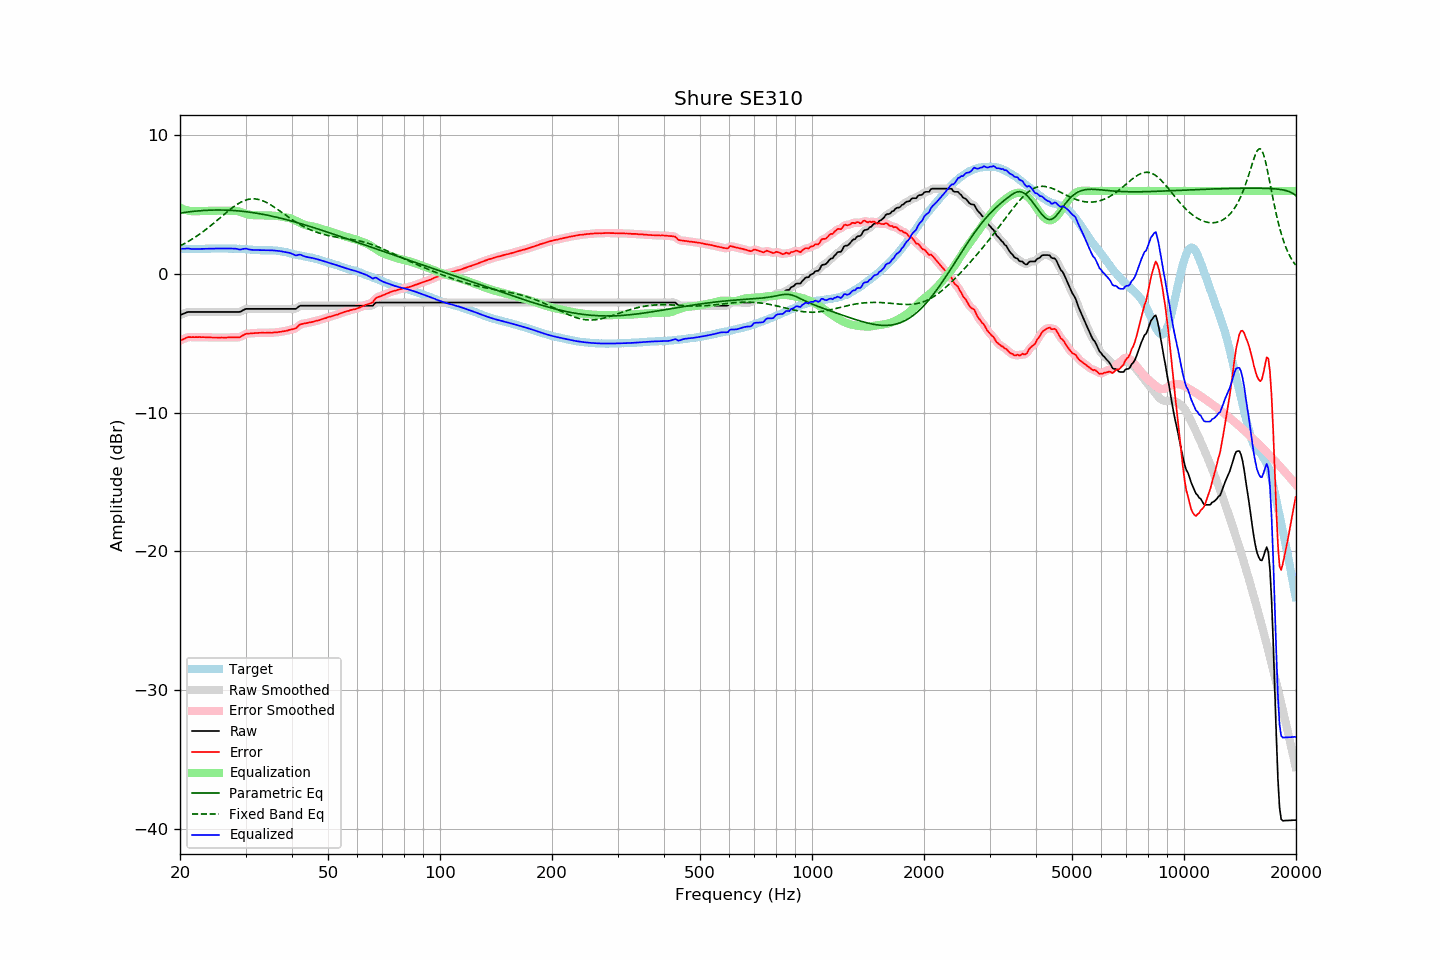

The file beside this chart, header and first rows:
frequency, raw, error, smoothed, error_smoothed, equalization, parametric_eq, fixed_band_eq, equalized_raw, equalized_smoothed, target
20.00, -2.96, -4.80, -2.96, -4.81, 4.79, 4.40, 2.04, 1.83, 1.82, 1.84
20.20, -2.91, -4.74, -2.91, -4.74, 4.73, 4.42, 2.09, 1.83, 1.83, 1.83
20.40, -2.87, -4.70, -2.86, -4.69, 4.69, 4.43, 2.16, 1.82, 1.83, 1.83
20.61, -2.82, -4.65, -2.81, -4.64, 4.65, 4.45, 2.22, 1.83, 1.83, 1.83
20.81, -2.77, -4.58, -2.77, -4.59, 4.61, 4.47, 2.28, 1.84, 1.84, 1.81
21.02, -2.73, -4.54, -2.74, -4.55, 4.58, 4.48, 2.35, 1.85, 1.84, 1.81
21.23, -2.73, -4.54, -2.72, -4.54, 4.56, 4.50, 2.42, 1.83, 1.83, 1.81
21.44, -2.73, -4.55, -2.72, -4.54, 4.54, 4.51, 2.49, 1.81, 1.82, 1.82
21.66, -2.73, -4.54, -2.73, -4.54, 4.53, 4.52, 2.56, 1.81, 1.81, 1.81
21.87, -2.73, -4.55, -2.73, -4.54, 4.53, 4.53, 2.63, 1.81, 1.81, 1.82
22.09, -2.73, -4.54, -2.73, -4.54, 4.54, 4.55, 2.71, 1.81, 1.81, 1.81
22.31, -2.73, -4.55, -2.73, -4.54, 4.54, 4.56, 2.79, 1.81, 1.81, 1.82
22.54, -2.73, -4.54, -2.73, -4.54, 4.54, 4.57, 2.87, 1.82, 1.82, 1.81
22.76, -2.73, -4.55, -2.73, -4.54, 4.55, 4.57, 2.95, 1.82, 1.82, 1.82
22.99, -2.73, -4.55, -2.73, -4.55, 4.55, 4.58, 3.03, 1.82, 1.82, 1.82
23.22, -2.73, -4.55, -2.73, -4.55, 4.55, 4.59, 3.12, 1.82, 1.82, 1.82
23.45, -2.73, -4.56, -2.73, -4.55, 4.55, 4.60, 3.21, 1.82, 1.82, 1.83
23.69, -2.73, -4.55, -2.73, -4.55, 4.56, 4.60, 3.30, 1.83, 1.83, 1.83
23.92, -2.73, -4.55, -2.73, -4.56, 4.56, 4.61, 3.39, 1.83, 1.83, 1.83
24.16, -2.73, -4.56, -2.73, -4.56, 4.56, 4.61, 3.48, 1.84, 1.84, 1.84
24.40, -2.73, -4.57, -2.73, -4.57, 4.57, 4.62, 3.58, 1.84, 1.84, 1.84
24.65, -2.73, -4.57, -2.73, -4.57, 4.57, 4.62, 3.67, 1.84, 1.84, 1.84
24.89, -2.73, -4.57, -2.73, -4.57, 4.57, 4.62, 3.77, 1.84, 1.84, 1.84
25.14, -2.73, -4.57, -2.73, -4.57, 4.57, 4.62, 3.87, 1.85, 1.85, 1.84
25.39, -2.73, -4.58, -2.73, -4.57, 4.58, 4.62, 3.97, 1.85, 1.85, 1.85
25.65, -2.73, -4.58, -2.73, -4.58, 4.58, 4.62, 4.07, 1.85, 1.85, 1.85
25.91, -2.73, -4.57, -2.73, -4.58, 4.57, 4.62, 4.17, 1.85, 1.85, 1.84
26.16, -2.73, -4.58, -2.73, -4.57, 4.57, 4.62, 4.26, 1.85, 1.85, 1.85
26.43, -2.73, -4.58, -2.73, -4.57, 4.57, 4.62, 4.36, 1.84, 1.84, 1.85
26.69, -2.73, -4.57, -2.73, -4.57, 4.57, 4.61, 4.46, 1.84, 1.84, 1.85
26.96, -2.73, -4.56, -2.73, -4.57, 4.57, 4.61, 4.55, 1.84, 1.84, 1.84
27.23, -2.73, -4.56, -2.73, -4.56, 4.57, 4.60, 4.65, 1.84, 1.84, 1.84
27.50, -2.73, -4.56, -2.73, -4.56, 4.57, 4.60, 4.74, 1.85, 1.85, 1.83
27.77, -2.73, -4.57, -2.73, -4.56, 4.57, 4.59, 4.83, 1.85, 1.85, 1.84
28.05, -2.73, -4.56, -2.73, -4.56, 4.57, 4.58, 4.91, 1.84, 1.84, 1.83
28.33, -2.73, -4.56, -2.73, -4.56, 4.55, 4.57, 4.99, 1.83, 1.82, 1.83
28.62, -2.73, -4.55, -2.73, -4.56, 4.53, 4.56, 5.06, 1.80, 1.80, 1.82
28.90, -2.73, -4.56, -2.72, -4.54, 4.50, 4.55, 5.13, 1.77, 1.79, 1.83
29.19, -2.69, -4.50, -2.68, -4.49, 4.47, 4.54, 5.19, 1.78, 1.79, 1.82
29.48, -2.62, -4.42, -2.62, -4.43, 4.43, 4.53, 5.25, 1.81, 1.81, 1.80
29.78, -2.56, -4.36, -2.56, -4.36, 4.39, 4.51, 5.30, 1.83, 1.83, 1.80
30.08, -2.51, -4.31, -2.52, -4.32, 4.35, 4.50, 5.34, 1.84, 1.83, 1.80
30.38, -2.51, -4.29, -2.50, -4.29, 4.32, 4.49, 5.38, 1.81, 1.81, 1.78
30.68, -2.51, -4.29, -2.50, -4.28, 4.29, 4.47, 5.40, 1.78, 1.78, 1.78
30.99, -2.51, -4.27, -2.51, -4.27, 4.27, 4.46, 5.42, 1.76, 1.76, 1.77
31.30, -2.51, -4.26, -2.51, -4.26, 4.25, 4.44, 5.43, 1.75, 1.75, 1.75
31.61, -2.51, -4.26, -2.51, -4.25, 4.25, 4.42, 5.43, 1.74, 1.74, 1.75
31.93, -2.51, -4.24, -2.51, -4.25, 4.24, 4.40, 5.42, 1.74, 1.74, 1.73
32.24, -2.51, -4.25, -2.51, -4.24, 4.24, 4.38, 5.40, 1.73, 1.73, 1.74
32.57, -2.51, -4.23, -2.51, -4.23, 4.24, 4.36, 5.38, 1.73, 1.73, 1.73
32.89, -2.51, -4.23, -2.51, -4.23, 4.23, 4.34, 5.35, 1.73, 1.73, 1.72
33.22, -2.51, -4.23, -2.51, -4.23, 4.23, 4.32, 5.31, 1.72, 1.72, 1.72
33.55, -2.51, -4.23, -2.51, -4.23, 4.23, 4.30, 5.26, 1.72, 1.72, 1.72
33.89, -2.51, -4.23, -2.51, -4.23, 4.23, 4.28, 5.21, 1.72, 1.72, 1.73
34.23, -2.51, -4.22, -2.51, -4.23, 4.23, 4.26, 5.15, 1.72, 1.72, 1.71
34.57, -2.51, -4.23, -2.51, -4.23, 4.23, 4.23, 5.09, 1.72, 1.72, 1.72
34.92, -2.51, -4.23, -2.51, -4.23, 4.23, 4.21, 5.02, 1.72, 1.72, 1.72
35.27, -2.51, -4.23, -2.51, -4.22, 4.22, 4.18, 4.95, 1.71, 1.71, 1.72
35.62, -2.51, -4.21, -2.51, -4.22, 4.21, 4.16, 4.88, 1.71, 1.71, 1.70
35.97, -2.51, -4.21, -2.51, -4.21, 4.21, 4.13, 4.80, 1.70, 1.70, 1.70
... 635 more rows
